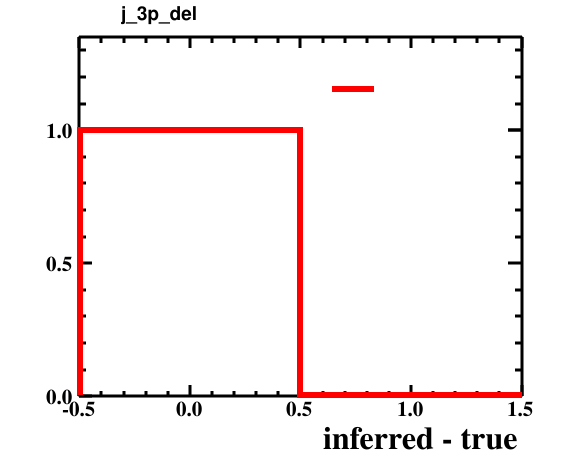

Values plotted in this chart, from the file beside it:
bin_low_edge, contents, xtitle, binlabel
-1.5, 0.0, inferred - true, 
-0.5, 0.9996, inferred - true, 
0.5, 0.0004, inferred - true, 
1.5, 0.0, inferred - true, 
